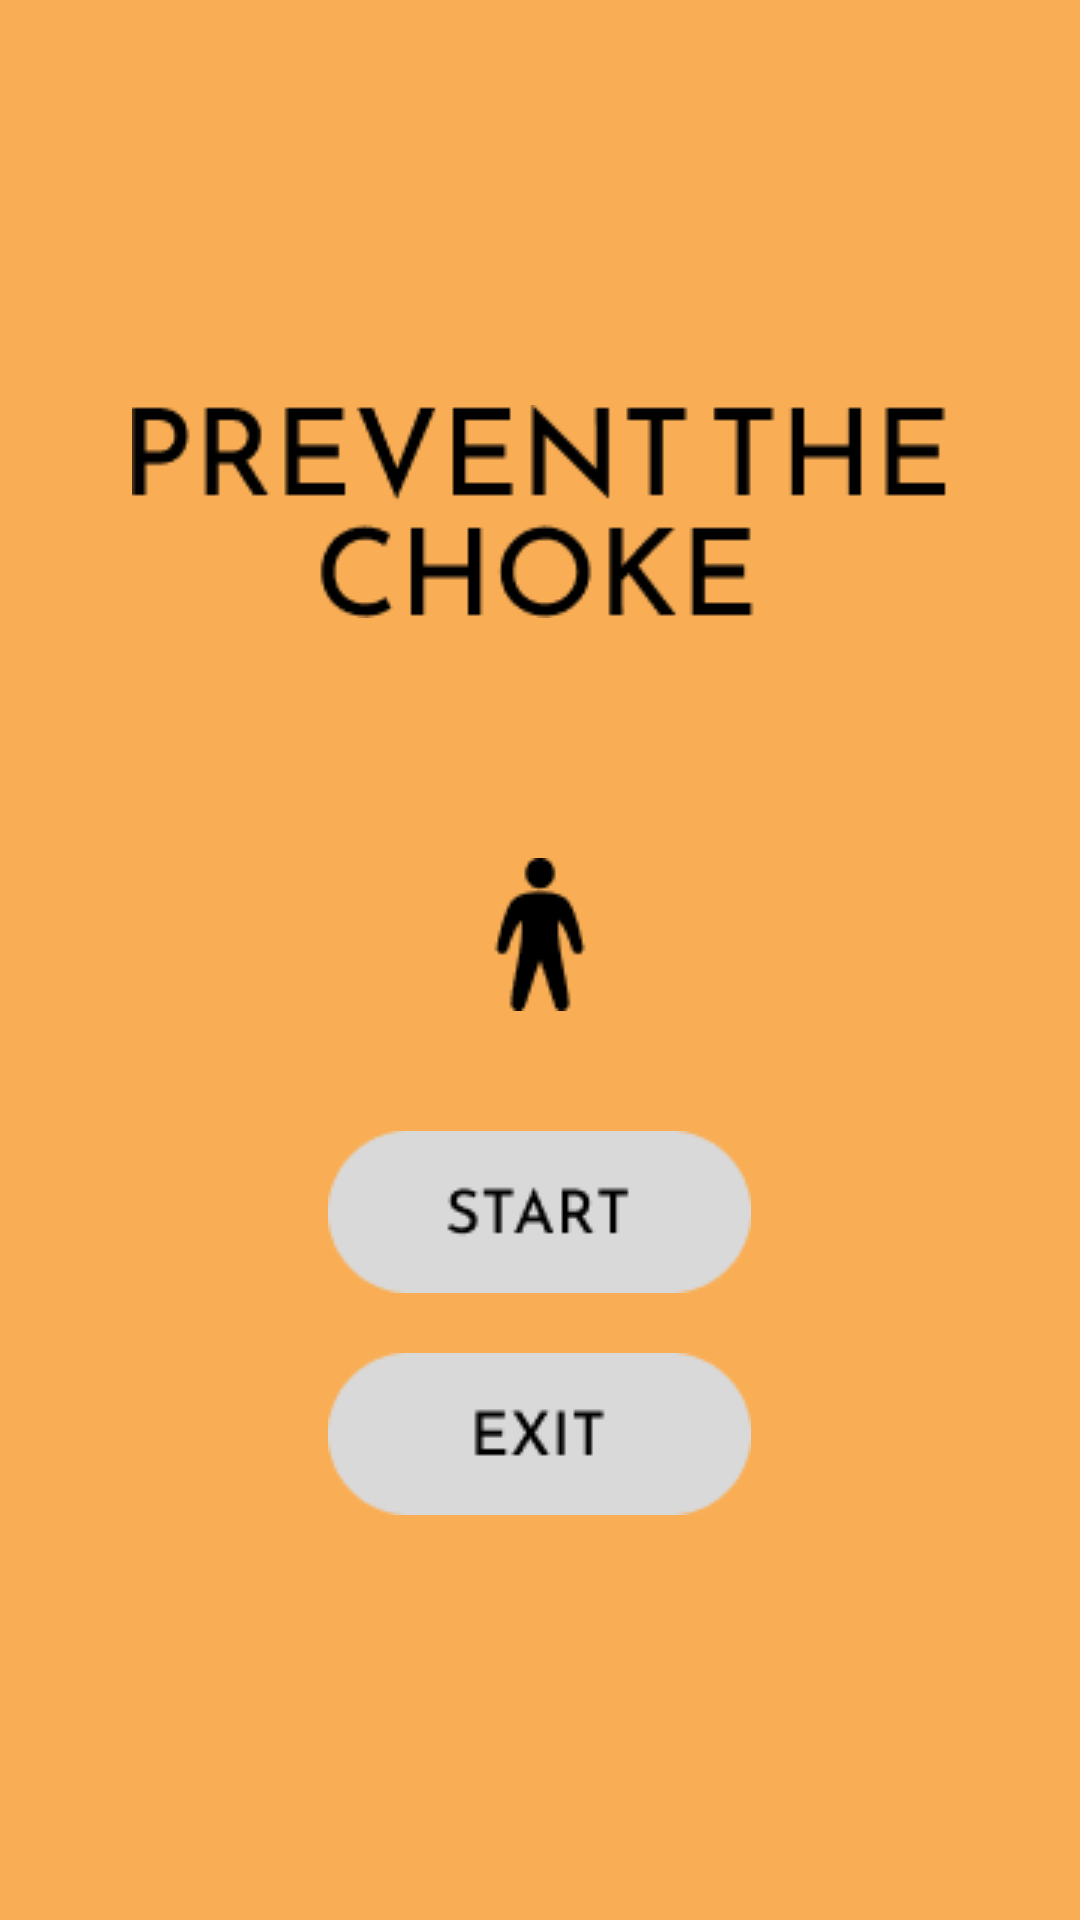

The Android layout XML behind this screen, and the referenced resources:
<!-- AndroidManifest.xml: application theme Theme.AppCompat.Light.NoActionBar.FullScreen -->
<!-- res/layout/activity_main.xml -->
<?xml version="1.0" encoding="utf-8"?>
<LinearLayout xmlns:android="http://schemas.android.com/apk/res/android"
    xmlns:app="http://schemas.android.com/apk/res-auto"
    xmlns:tools="http://schemas.android.com/tools"
    android:layout_width="match_parent"
    android:layout_height="match_parent"
    android:background="#f9ae56"
    android:gravity="center"
    android:orientation="vertical"
    tools:context=".MainActivity">

     <ImageView
        android:layout_width="wrap_content"
        android:layout_height="wrap_content"
        android:layout_marginBottom="40dp"
        app:srcCompat="@drawable/game_title" />

    <ImageView
        android:layout_width="wrap_content"
        android:layout_height="wrap_content"
        android:layout_marginTop="40dp"
        android:layout_marginBottom="40dp"
        app:srcCompat="@drawable/main_character" />

    <ImageButton
        android:layout_width="wrap_content"
        android:layout_height="wrap_content"
        android:background="@drawable/rounded_corner"
        android:onClick="startGame"
        android:visibility="visible"
        app:srcCompat="@drawable/start_button" />

    <ImageButton
        android:layout_width="wrap_content"
        android:layout_height="wrap_content"
        android:layout_marginTop="20dp"
        android:onClick="exit"
        app:srcCompat="@drawable/second_main_button"
        android:background="@drawable/rounded_corner"/>


</LinearLayout>
<!-- resources referenced by this layout -->
<resources>
  <!-- drawable game_title: png bitmap (drawable-v24, 2636 bytes) -->
  <!-- drawable main_character: png bitmap (drawable-v24, 760 bytes) -->
  <!-- drawable rounded_corner (drawable) -->
  <?xml version="1.0" encoding="utf-8"?>
  <selector xmlns:android="http://schemas.android.com/apk/res/android">
      <shape xmlns:android="http://schemas.android.com/apk/res/android">
          <corners  android:radius="50dp"/>
      </shape>
  </selector>
  <!-- drawable second_main_button: png bitmap (drawable-v24, 1438 bytes) -->
  <!-- drawable start_button: png bitmap (drawable-v24, 1711 bytes) -->
  <style name="Theme.AppCompat.Light.NoActionBar.FullScreen" parent="@style/Theme.AppCompat.Light.NoActionBar">
          <item name="android:windowNoTitle">true</item>
          <item name="android:windowActionBar">false</item>
          <item name="android:windowFullscreen">true</item>
          <item name="android:windowContentOverlay">@null</item>
      </style>
</resources>
